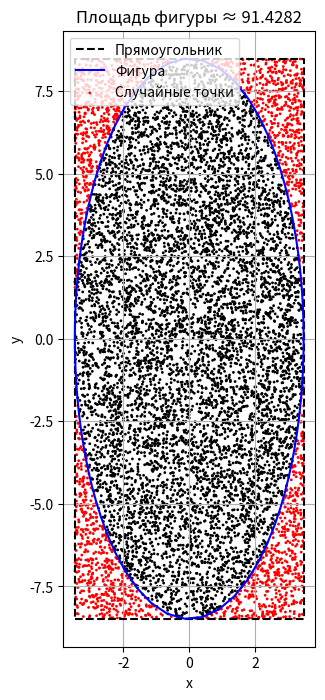

Here is the Python script that generated this plot:
import numpy as np
import matplotlib.pyplot as plt

# Параметры
A = 12
B = 2
p = 12
N = 10000  # Количество случайных точек

# Функция для вычисления максимальных значений прямоугольника
def calculate_rectangle_limits(A, B, p):
    phi_vals = np.linspace(0, 2 * np.pi, 100)
    rho_max = np.sqrt(p**2 / (A * np.cos(phi_vals)**2 + B * np.sin(phi_vals)**2))
    x_max = np.max(rho_max * np.cos(phi_vals))
    y_max = np.max(rho_max * np.sin(phi_vals))
    return x_max, y_max

# Функция для перевода декартовых координат в полярные
def to_polar(x, y):
    rho = np.sqrt(x**2 + y**2)
    phi = np.arctan2(y, x)
    return rho, phi

# Функция для проверки попадания точки в фигуру
def is_inside_figure(x, y, A, B, p):
    rho, phi = to_polar(x, y)
    return rho < np.sqrt(p**2 / (A * np.cos(phi)**2 + B * np.sin(phi)**2))

# Функция для вычисления площади фигуры
def calculate_area(A, B, p, N):
    x_max, y_max = calculate_rectangle_limits(A, B, p)
    x_points = np.random.uniform(-x_max, x_max, N)
    y_points = np.random.uniform(-y_max, y_max, N)
    M = sum(is_inside_figure(x, y, A, B, p) for x, y in zip(x_points, y_points))
    return (4 * M) / N * x_max * y_max

# Функция для построения графика
def plot_graph(A, B, p, N):
    x_max, y_max = calculate_rectangle_limits(A, B, p)
    x_points = np.random.uniform(-x_max, x_max, N)
    y_points = np.random.uniform(-y_max, y_max, N)
    area_approx = calculate_area(A, B, p, N)
    
    phi = np.linspace(0, 2 * np.pi, 100)
    rho = np.sqrt(p**2 / (A * np.cos(phi)**2 + B * np.sin(phi)**2))
    x_circle = rho * np.cos(phi)
    y_circle = rho * np.sin(phi)
    
    plt.figure(figsize=(8, 8))
    plt.plot([-x_max, x_max, x_max, -x_max, -x_max], [-y_max, -y_max, y_max, y_max, -y_max], 'k--', label='Прямоугольник')
    plt.plot(x_circle, y_circle, 'b-', label='Фигура')
    colors = ['black' if is_inside_figure(x, y, A, B, p) else 'r' for x, y in zip(x_points, y_points)]
    plt.scatter(x_points, y_points, c=colors, s=1, label='Случайные точки')
    plt.gca().set_aspect('equal', adjustable='box')
    plt.xlabel('x')
    plt.ylabel('y')
    plt.title(f'Площадь фигуры ≈ {area_approx:.4f}')
    plt.legend()
    plt.grid(True)
    plt.show()

# Основная программа
A = 12
B = 2
p = 12
N = 10000
plot_graph(A, B, p, N)
print(f"Площадь фигуры ≈ {calculate_area(A, B, p, N):.4f}")